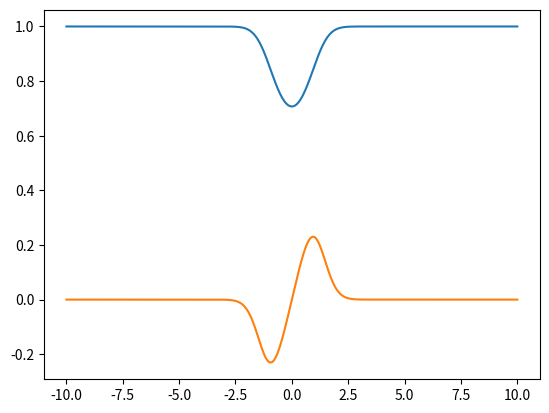

Here is the Python script that generated this plot:
# -*- coding: utf-8 -*-
"""
Created on Sun Aug 28 21:26:55 2022

@author: ACER
"""

import numpy as np
import matplotlib.pyplot as plt
from matplotlib import rc
import sympy as sym


x = sym.Symbol('x',Real=True)

func = 1/(1+sym.exp(-x**2))**(1/2)
f= sym.lambdify([x],func,'numpy')


x = np.linspace(-10,10,402)
y = f(x)
plt.plot(x,y)

h  = 0.05

print(y)
print(y[9])
M = [1,0,-1] 

M = [-1,0,1 ]   
"forma correcta"

  



def convolucion_discreta(y):
    puntos=[0]
    c1 = 0
    c3 = 2
    while (c1+3) <= len(y): 
        
        
        vu1= y[c1]
        vu3= y[c3]
        vpd = -vu1 + vu3
        vpd = vpd *  (1/(2*h))
        
        puntos.append(vpd) 

        c1 +=1
        c3 +=1
    puntos.append(0)    
    return puntos

Dy = convolucion_discreta(y)
plt.plot(x,Dy)

print(Dy)  

       
